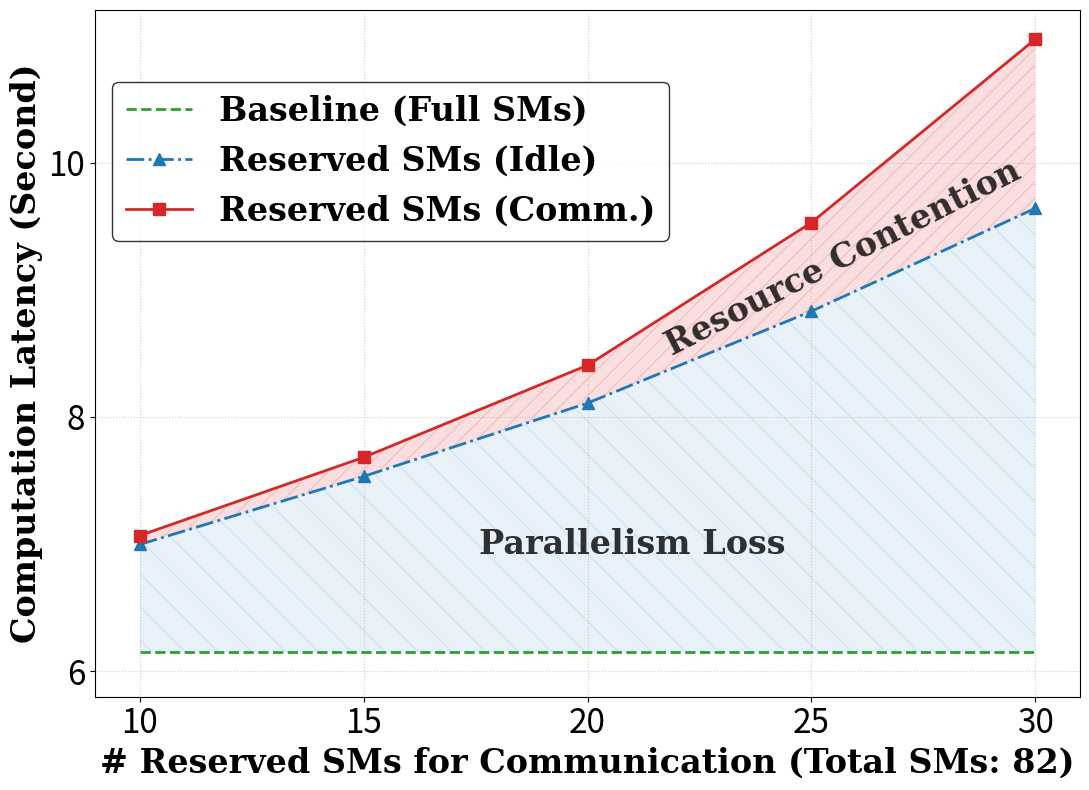

Write Python code to recreate this figure. (Note: this script raises an exception after producing the figure.)
import matplotlib.pyplot as plt
import numpy as np

font_size_xticks = 24
font_size_yticks = 24
font_xlabel = {'family' : 'serif',
'weight' : 'bold',
'size'   : 24,
}
font_ylabel = {'family' : 'serif',
'weight' : 'bold',
'size'   : 24,
}
font_lengend = {'family' : 'serif',
'weight' : 'bold',
'size'   : 24,
}

LINE_WIDTH = 2

# 1. Data Preparation
sm_counts = np.array([10, 15, 20, 25, 30])
total_sm = 82

# Baseline (Average)
# baseline_raw = np.array([5997.45, 5993.42, 6010.96, 5997.20, 5995.42])
baseline_raw = np.array([6150, 6150, 6150, 6150, 6150])  # Fixed frequency baseline
baseline_raw = baseline_raw / 1000  # Convert to seconds
avg_baseline = np.mean(baseline_raw)  # Already in seconds
baseline_latency = np.full_like(sm_counts, avg_baseline, dtype=float)
baseline_latency = baseline_latency.astype(float)

# Measured Data (Interference)
interference_latency_increase_ratio = np.array([0.1492, 0.2492, 0.3669, 0.5493, 0.7837])
interference_latency = baseline_latency * (1 + interference_latency_increase_ratio)
# interference_latency = np.array([6811.05, 7404.77, 8125.54, 9172.89, 10331.18]) / 1000  # Convert to seconds

# Theoretical Calculation
theoretical_latency_increase_ratio = np.array([0.1378, 0.2248, 0.3185, 0.4359, 0.5675])
theoretical_latency = baseline_latency * (1 + theoretical_latency_increase_ratio)
# theoretical_latency = avg_baseline * (total_sm / (total_sm - sm_counts))  # Already in seconds
print("Theoretical Latency (s):", theoretical_latency)
# Calculate Percentages
actual_increase_pct = (interference_latency - avg_baseline) / avg_baseline * 100
theo_increase_pct = (theoretical_latency - avg_baseline) / avg_baseline * 100

# 2. Setup Plot Style (Academic)    
fig, ax = plt.subplots(figsize=(11, 8))

plt.rcParams['font.family'] = 'serif'
plt.rcParams['font.serif'] = ['Times New Roman', 'DejaVu Serif']
plt.rcParams['axes.linewidth'] = 1.0
plt.rcParams['xtick.direction'] = 'in'
plt.rcParams['ytick.direction'] = 'in'
plt.rcParams['xtick.top'] = True
plt.rcParams['ytick.right'] = True

# Colors
color_measure = '#D62728'  # Red
color_theory = '#1F77B4'   # Blue
color_base = '#2CA02C'     # Green

# 3. Plotting Lines

# A. Baseline
plt.plot(sm_counts, baseline_latency, linestyle='--', color=color_base, linewidth=LINE_WIDTH,
         label='Baseline (Full SMs)')

# B. Idle Reserved (Parallelism Loss / Resource Occupancy)
plt.plot(sm_counts, theoretical_latency, marker='^', markersize=9, linestyle='-.',
         color=color_theory, linewidth=LINE_WIDTH, label='Reserved SMs (Idle)')

# C. Comm Reserved (Parallelism Loss + Interference / Contention)
plt.plot(sm_counts, interference_latency, marker='s', markersize=9, linestyle='-',
         color=color_measure, linewidth=LINE_WIDTH, label='Reserved SMs (Comm.)')
# 4. Fill Between (Visual only, no legend)
# Note: label is omitted so it doesn't appear in the legend
# plt.fill_between(sm_counts, theoretical_latency, interference_latency,
#                  color='orange', alpha=0.15, hatch='//', edgecolor='orange')

plt.fill_between(sm_counts, theoretical_latency, interference_latency,
                 color='#D62728', alpha=0.15, hatch='//', edgecolor='none')
# 添加文字说明
plt.text(25.7, 9.25, 
         "Resource Contention", ha='center', va='center', fontsize=font_xlabel['size'], color='black', alpha=0.8,
         family='serif', weight='bold',
         rotation=27)

# Region A: Parallelism Loss (Green Baseline -> Blue Theoretical)
# 这一块展示的是：仅仅因为 SM 变少导致的必然延时增加
plt.fill_between(sm_counts, baseline_latency, theoretical_latency,
                 color='#1F77B4', alpha=0.1, hatch='\\', edgecolor='none')
# 添加文字说明 (可选，如果图比较挤可以在图例里说明，或者用箭头)
plt.text(21, 7, 
         "Parallelism Loss",
          ha='center',
          va='center',
          fontsize=font_xlabel['size'],
          color='black', alpha=0.8,
          family='serif', weight='bold')

# 5. Annotations (Dual Labeling)

# for i in range(len(sm_counts)):
#     # 5.1 Measured Annotation (Above the red point)
#     # Using bold font to emphasize the experimental result
#     plt.text(sm_counts[i], interference_latency[i] + 0.15,
#              f"+{actual_increase_pct[i]:.1f}%",
#              ha='center', va='bottom', fontsize=font_size_xticks-4,
#              color=color_measure, fontweight='bold')

#     # 5.2 Theoretical Annotation (Below the blue point)
#     # Using a slightly smaller font and "Theory" prefix for clarity
#     # Added negative offset (-300) to push text down
#     plt.text(sm_counts[i], theoretical_latency[i] - 0.3,
#              f"+{theo_increase_pct[i]:.1f}%",
#              ha='center', va='top', fontsize=font_size_xticks-4,
#              color=color_theory, fontweight='bold')

# 6. Axes and Layout
# plt.xlabel('Number of Dedicated Communication SMs(Total SMs: 82)', fontsize=12)
plt.xlabel('# Reserved SMs for Communication (Total SMs: 82)', fontdict=font_xlabel)

plt.ylabel('Computation Latency (Second)', fontdict=font_ylabel)
# plt.title('The Impact of SM Binding for Communication on Compute Performance(PCIe )', fontsize=13, weight='bold', pad=15)

plt.xticks( sm_counts, fontsize=font_size_xticks)
plt.yticks([6, 8, 10], ['6', '8', '10'], fontsize=font_size_yticks)
# Y-axis limit adjusted slightly to make room for bottom labels if needed
plt.ylim(5.8, 11.2)
plt.grid(True, linestyle=':', alpha=0.6)

# Legend (Clean, only 3 entries)
# plt.legend(frameon=True, fancybox=False, edgecolor='black', framealpha=1, fontsize=10, loc='upper left')
plt.legend(prop=font_lengend, loc='upper center', bbox_to_anchor=(0.3, 0.92), ncol=1, edgecolor='black')

plt.tight_layout()
# plt.savefig('pcie.png', dpi=300, bbox_inches='tight')
dst_path = r'E:/Turbo-Plot-Github-SIGCOMM-2026-0204/turbo/Figures/comm-influence-pcie-with-fixed-freq.pdf'
plt.savefig(dst_path, bbox_inches='tight')
plt.show()
